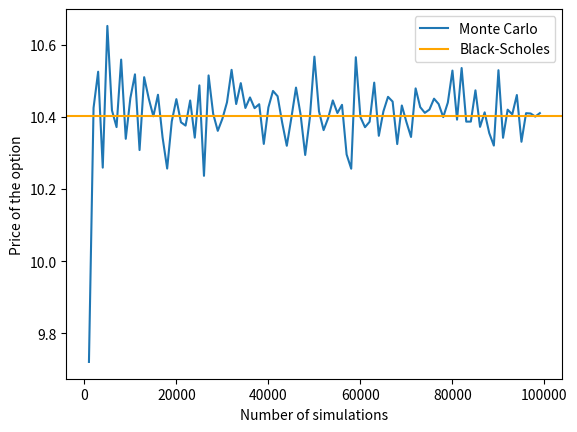

Recreate this plot in Python.
# -*- coding: utf-8 -*-
"""
Created on Wed Oct  3 14:57:57 2018

@author: Woebbeking
"""

import numpy as np
from scipy.stats import norm
import matplotlib.pyplot as plt

# See Chapter 2.4
def black_scholes(cpflag,S,K,T,r,sigma):
    # cpflag in {1 for call, -1 for put}
    d1 = (np.log(S / K) + (r + 0.5 * sigma ** 2) * T) / (sigma * np.sqrt(T))
    d2 = (np.log(S / K) + (r - 0.5 * sigma ** 2) * T) / (sigma * np.sqrt(T))
    price = cpflag * (S * norm.cdf(cpflag*d1, 0.0, 1.0) - K * np.exp(-r * T) * 
            norm.cdf(cpflag*d2, 0.0, 1.0))
    return price

# See Chapter 2.2
def monte_carlo(cpflag,S,K,T,r,sigma,Nsim):
    Z = np.random.normal(0, 1, Nsim)
    S_T = S * np.exp(Z * sigma * np.sqrt(T) + (r-0.5*sigma**2) * T)
    CF_T = np.maximum(cpflag*(S_T - K),0)
    price = np.mean(CF_T) * np.exp(-r*T)
    return price

# Increase Nsim from 1000 to 100000 by 1000
X = range(1000,100000, 1000)
# Compute prices for all Nsim in X
mc_prices = list(map(lambda n: monte_carlo(1,100,100,1,0.01,0.25,n), X))

plt.plot(X,mc_prices)
plt.axhline(y=black_scholes(1,100,100,1,0.01,0.25), color='orange')
plt.xlabel("Number of simulations")
plt.ylabel("Price of the option")
plt.legend(["Monte Carlo", "Black-Scholes"])
plt.show()
